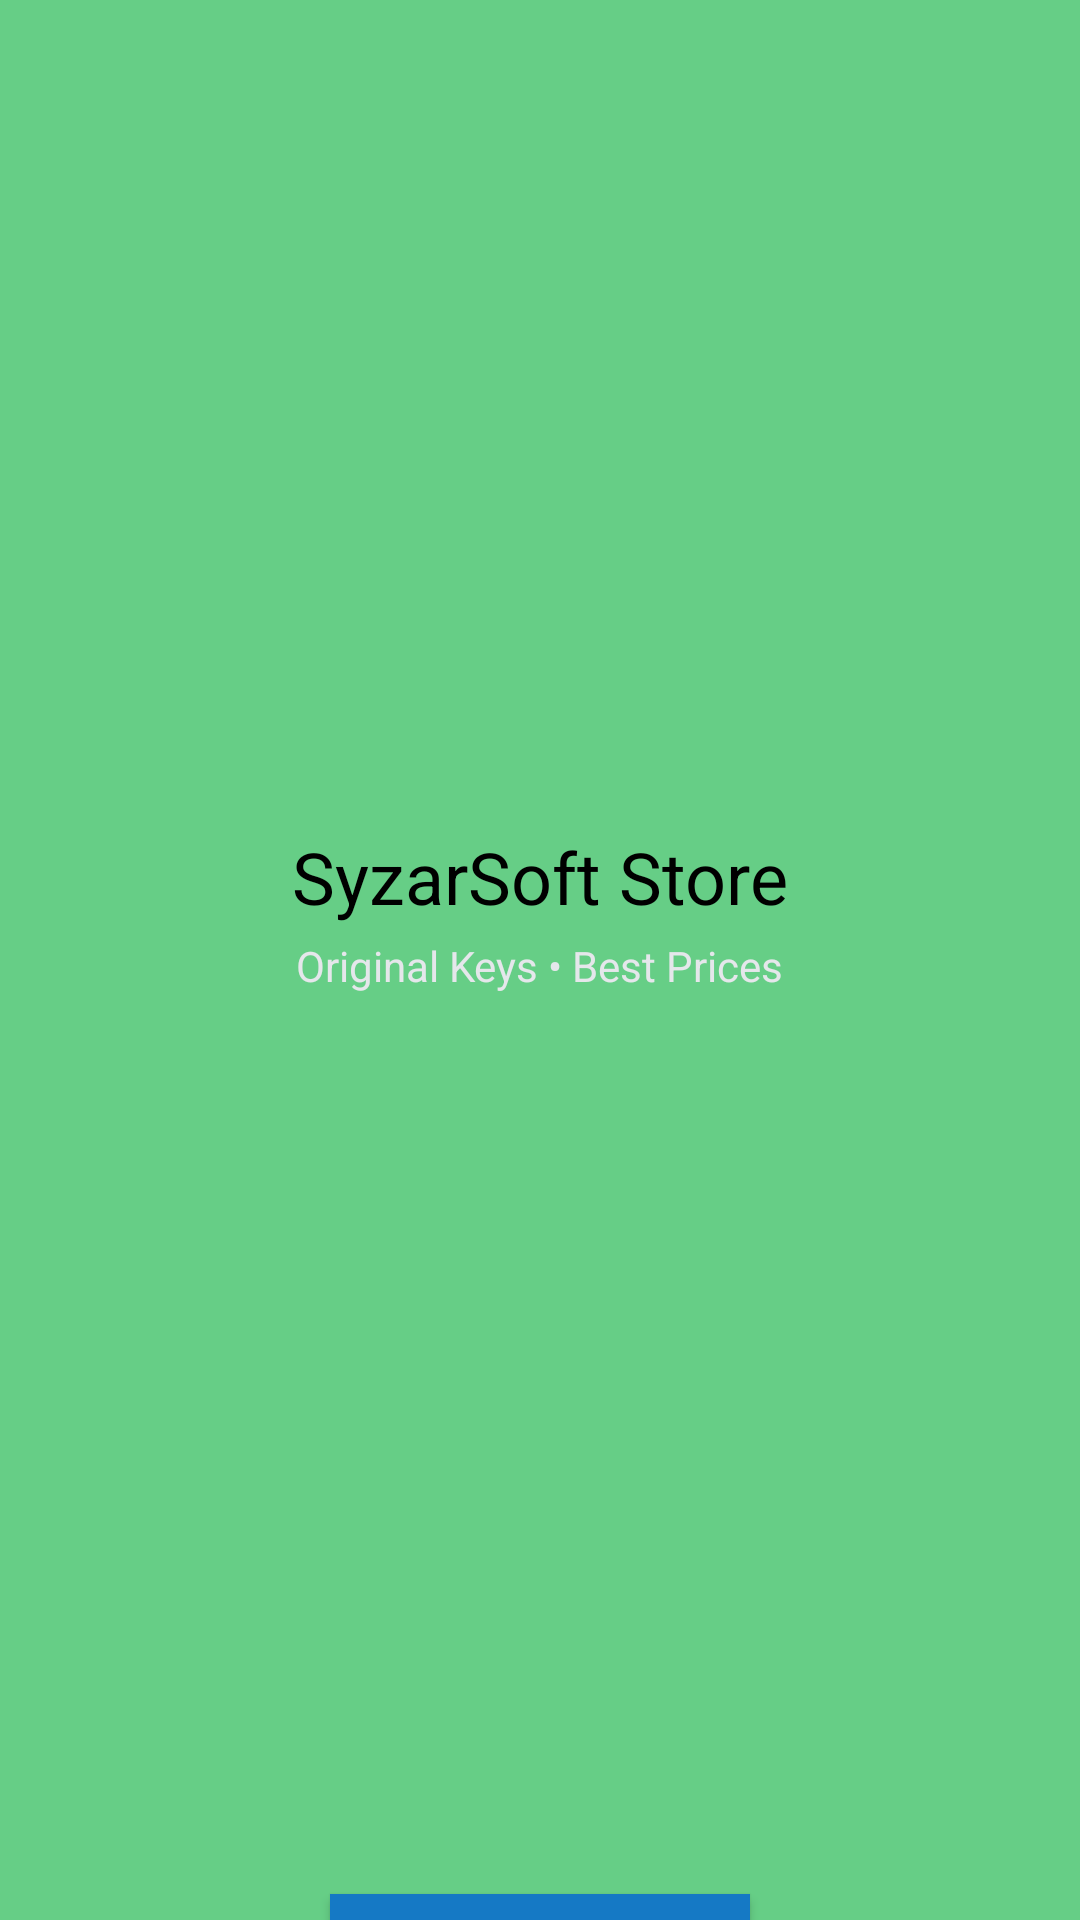

Layout XML and referenced resources for this Android screen:
<!-- AndroidManifest.xml: application theme Theme.SyzarSoftStore -->
<!-- res/layout/activity_splash.xml -->
<?xml version="1.0" encoding="utf-8"?>
<androidx.constraintlayout.widget.ConstraintLayout
    xmlns:android="http://schemas.android.com/apk/res/android"
    xmlns:app="http://schemas.android.com/apk/res-auto"
    android:id="@+id/main"
    android:layout_width="match_parent"
    android:layout_height="match_parent"
    android:background="@color/green_a">

    <ImageView
        android:id="@+id/logo"
        android:layout_width="160dp"
        android:layout_height="160dp"
        android:layout_marginTop="100dp"
        android:src="@drawable/office"
        android:contentDescription="@string/app_name"
        android:padding="24dp"
        android:elevation="4dp"
        app:layout_constraintTop_toTopOf="parent"
        app:layout_constraintStart_toStartOf="parent"
        app:layout_constraintEnd_toEndOf="parent"
        app:layout_constraintVertical_bias="0.4"/>

    <TextView
        android:id="@+id/appName"
        android:layout_width="wrap_content"
        android:layout_height="wrap_content"
        android:text="SyzarSoft Store"
        android:textSize="24sp"
        android:textColor="@android:color/black"
        app:layout_constraintTop_toBottomOf="@id/logo"
        app:layout_constraintStart_toStartOf="parent"
        app:layout_constraintEnd_toEndOf="parent"
        android:layout_marginTop="16dp"/>

    <TextView
        android:id="@+id/appTagline"
        android:layout_width="wrap_content"
        android:layout_height="wrap_content"
        android:text="Original Keys • Best Prices"
        android:textSize="14sp"
        android:textColor="#E5E7EB"
        app:layout_constraintTop_toBottomOf="@id/appName"
        app:layout_constraintStart_toStartOf="parent"
        app:layout_constraintEnd_toEndOf="parent"
        android:layout_marginTop="4dp"/>

    <Button
        android:id="@+id/btnSkip"
        android:layout_width="wrap_content"
        android:layout_height="48dp"
        android:minWidth="140dp"
        android:text="@string/but"
        android:textAllCaps="false"
        android:textSize="16sp"
        android:textColor="@android:color/white"
        android:background="@color/blue"
        app:layout_constraintTop_toBottomOf="@+id/appTagline"
        app:layout_constraintStart_toStartOf="parent"
        app:layout_constraintEnd_toEndOf="parent"
        android:layout_marginTop="300dp"
        />
</androidx.constraintlayout.widget.ConstraintLayout>
<!-- resources referenced by this layout -->
<resources>
  <color name="blue">#1579C5</color>
  <color name="green_a">#66CE86</color>
  <string name="app_name">SyzarSoft Store</string>
  <string name="but"> skip</string>
  <style name="Theme.SyzarSoftStore" parent="android:Theme.Material.Light.NoActionBar" />
</resources>
